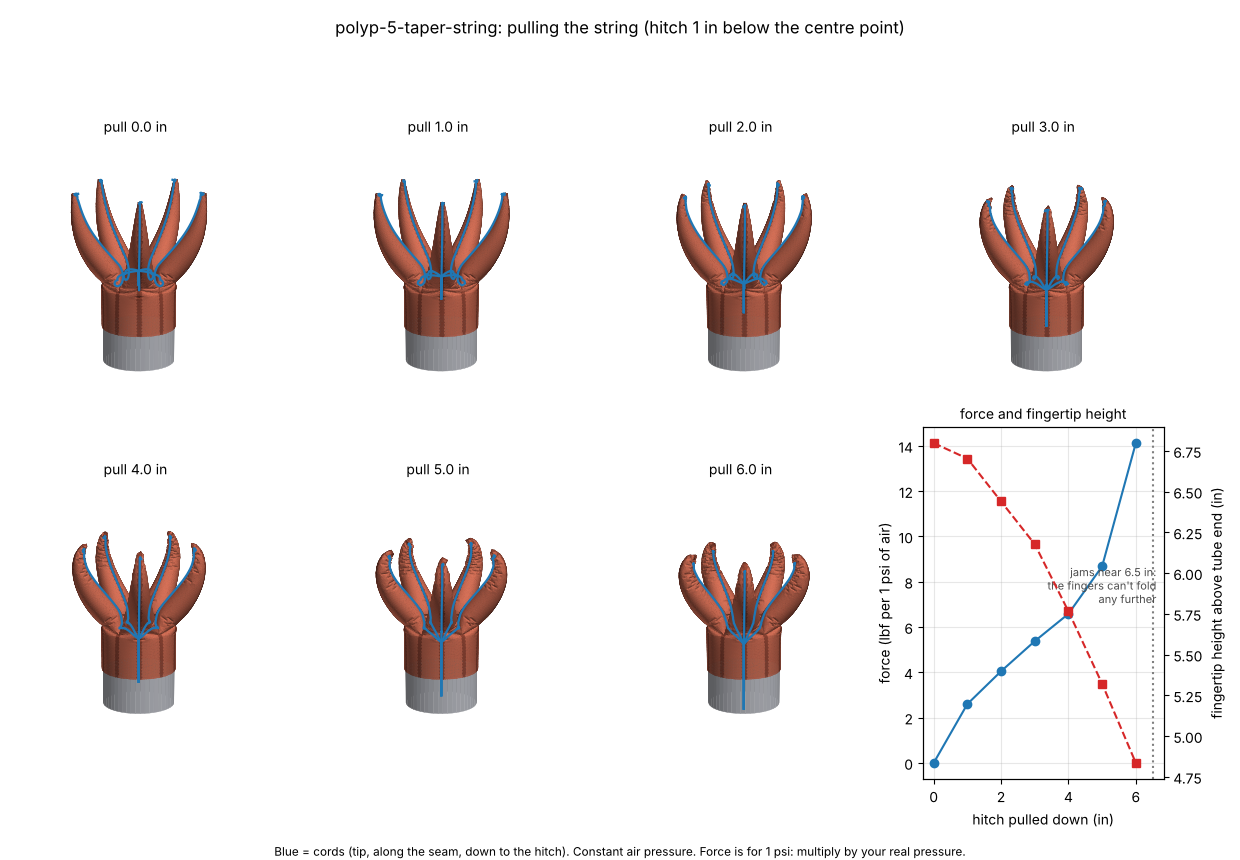

The table this chart was drawn from, first rows:
pull_in, force_lbf_per_psi, tip_height_in, tip_out_in, centre_height_in, air_volume_cu_in
0.00, 0.000, 6.798, 4.368, 1.018, 127.3
1.00, 2.601, 6.703, 4.270, 0.606, 126.3
2.00, 4.048, 6.440, 4.165, 0.077, 124.0
3.00, 5.376, 6.178, 4.195, -0.377, 121.1
4.00, 6.583, 5.766, 4.036, -0.829, 118.0
5.00, 8.680, 5.321, 3.804, -1.068, 115.0
6.00, 14.12, 4.836, 3.651, -1.227, 112.9
